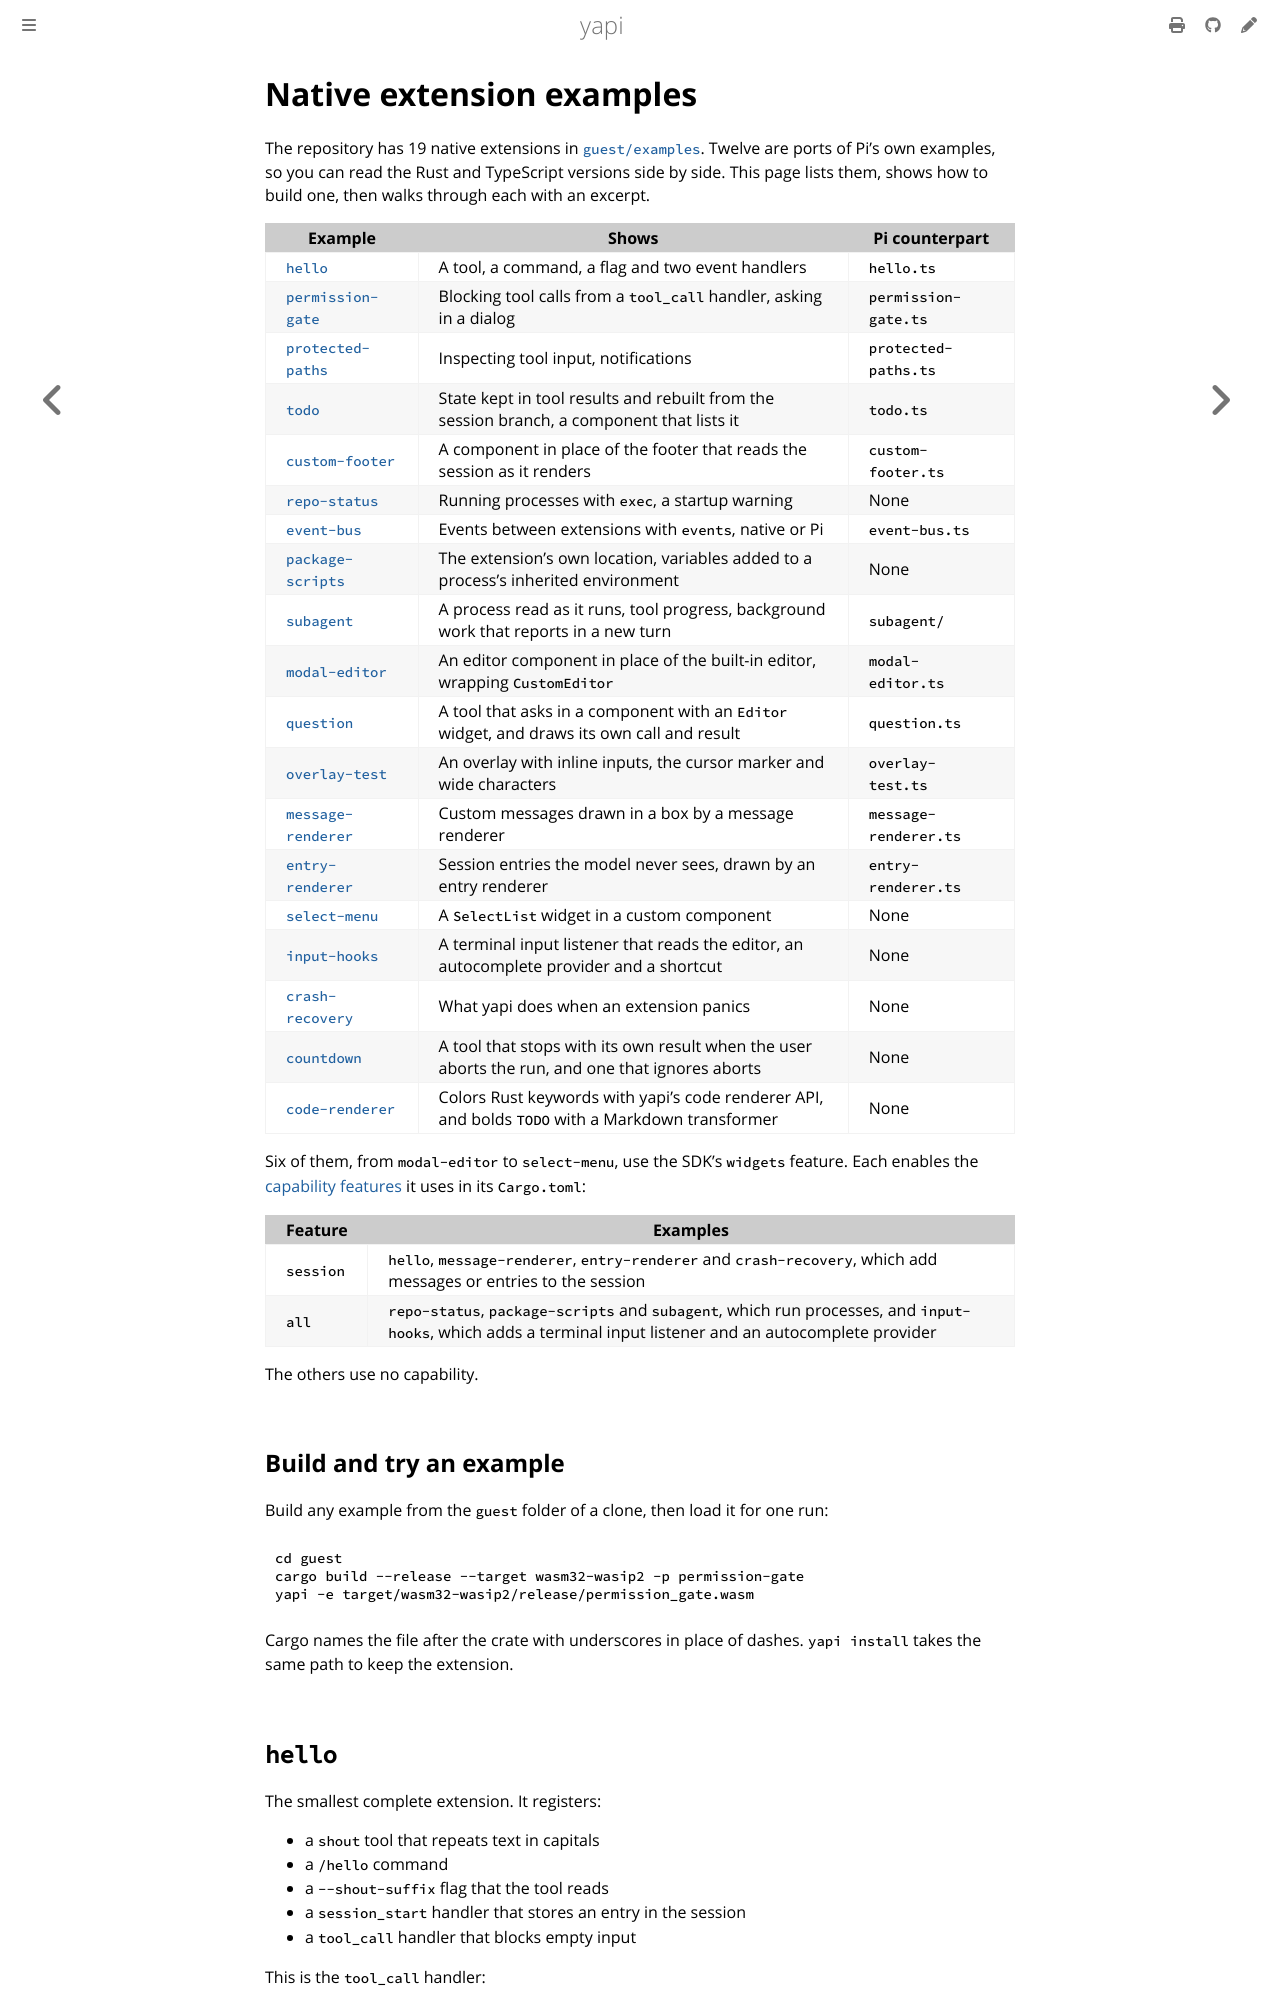

repository: SkymanOne/yapi · page: native-examples.html · generator: mdbook

# Native extension examples

The repository has 19 native extensions in [`guest/examples`](https://github.com/SkymanOne/yapi/tree/main/guest/examples). Twelve are ports of Pi's own examples, so you can read the Rust and TypeScript versions side by side. This page lists them, shows how to build one, then walks through each with an excerpt.

| Example | Shows | Pi counterpart |
|---|---|---|
| [`hello`](#hello) | A tool, a command, a flag and two event handlers | `hello.ts` |
| [`permission-gate`](#permission-gate) | Blocking tool calls from a `tool_call` handler, asking in a dialog | `permission-gate.ts` |
| [`protected-paths`](#protected-paths) | Inspecting tool input, notifications | `protected-paths.ts` |
| [`todo`](#todo) | State kept in tool results and rebuilt from the session branch, a component that lists it | `todo.ts` |
| [`custom-footer`](#custom-footer) | A component in place of the footer that reads the session as it renders | `custom-footer.ts` |
| [`repo-status`](#repo-status) | Running processes with `exec`, a startup warning | None |
| [`event-bus`](#event-bus) | Events between extensions with `events`, native or Pi | `event-bus.ts` |
| [`package-scripts`](#package-scripts) | The extension's own location, variables added to a process's inherited environment | None |
| [`subagent`](#subagent) | A process read as it runs, tool progress, background work that reports in a new turn | `subagent/` |
| [`modal-editor`](#modal-editor) | An editor component in place of the built-in editor, wrapping `CustomEditor` | `modal-editor.ts` |
| [`question`](#question) | A tool that asks in a component with an `Editor` widget, and draws its own call and result | `question.ts` |
| [`overlay-test`](#overlay-test) | An overlay with inline inputs, the cursor marker and wide characters | `overlay-test.ts` |
| [`message-renderer`](#message-renderer) | Custom messages drawn in a box by a message renderer | `message-renderer.ts` |
| [`entry-renderer`](#entry-renderer) | Session entries the model never sees, drawn by an entry renderer | `entry-renderer.ts` |
| [`select-menu`](#select-menu) | A `SelectList` widget in a custom component | None |
| [`input-hooks`](#input-hooks) | A terminal input listener that reads the editor, an autocomplete provider and a shortcut | None |
| [`crash-recovery`](#crash-recovery) | What yapi does when an extension panics | None |
| [`countdown`](#countdown) | A tool that stops with its own result when the user aborts the run, and one that ignores aborts | None |
| [`code-renderer`](#code-renderer) | Colors Rust keywords with yapi's code renderer API, and bolds `TODO` with a Markdown transformer | None |

Six of them, from `modal-editor` to `select-menu`, use the SDK's `widgets` feature. Each enables the [capability features](native-extensions.md#declare-capabilities) it uses in its `Cargo.toml`:
